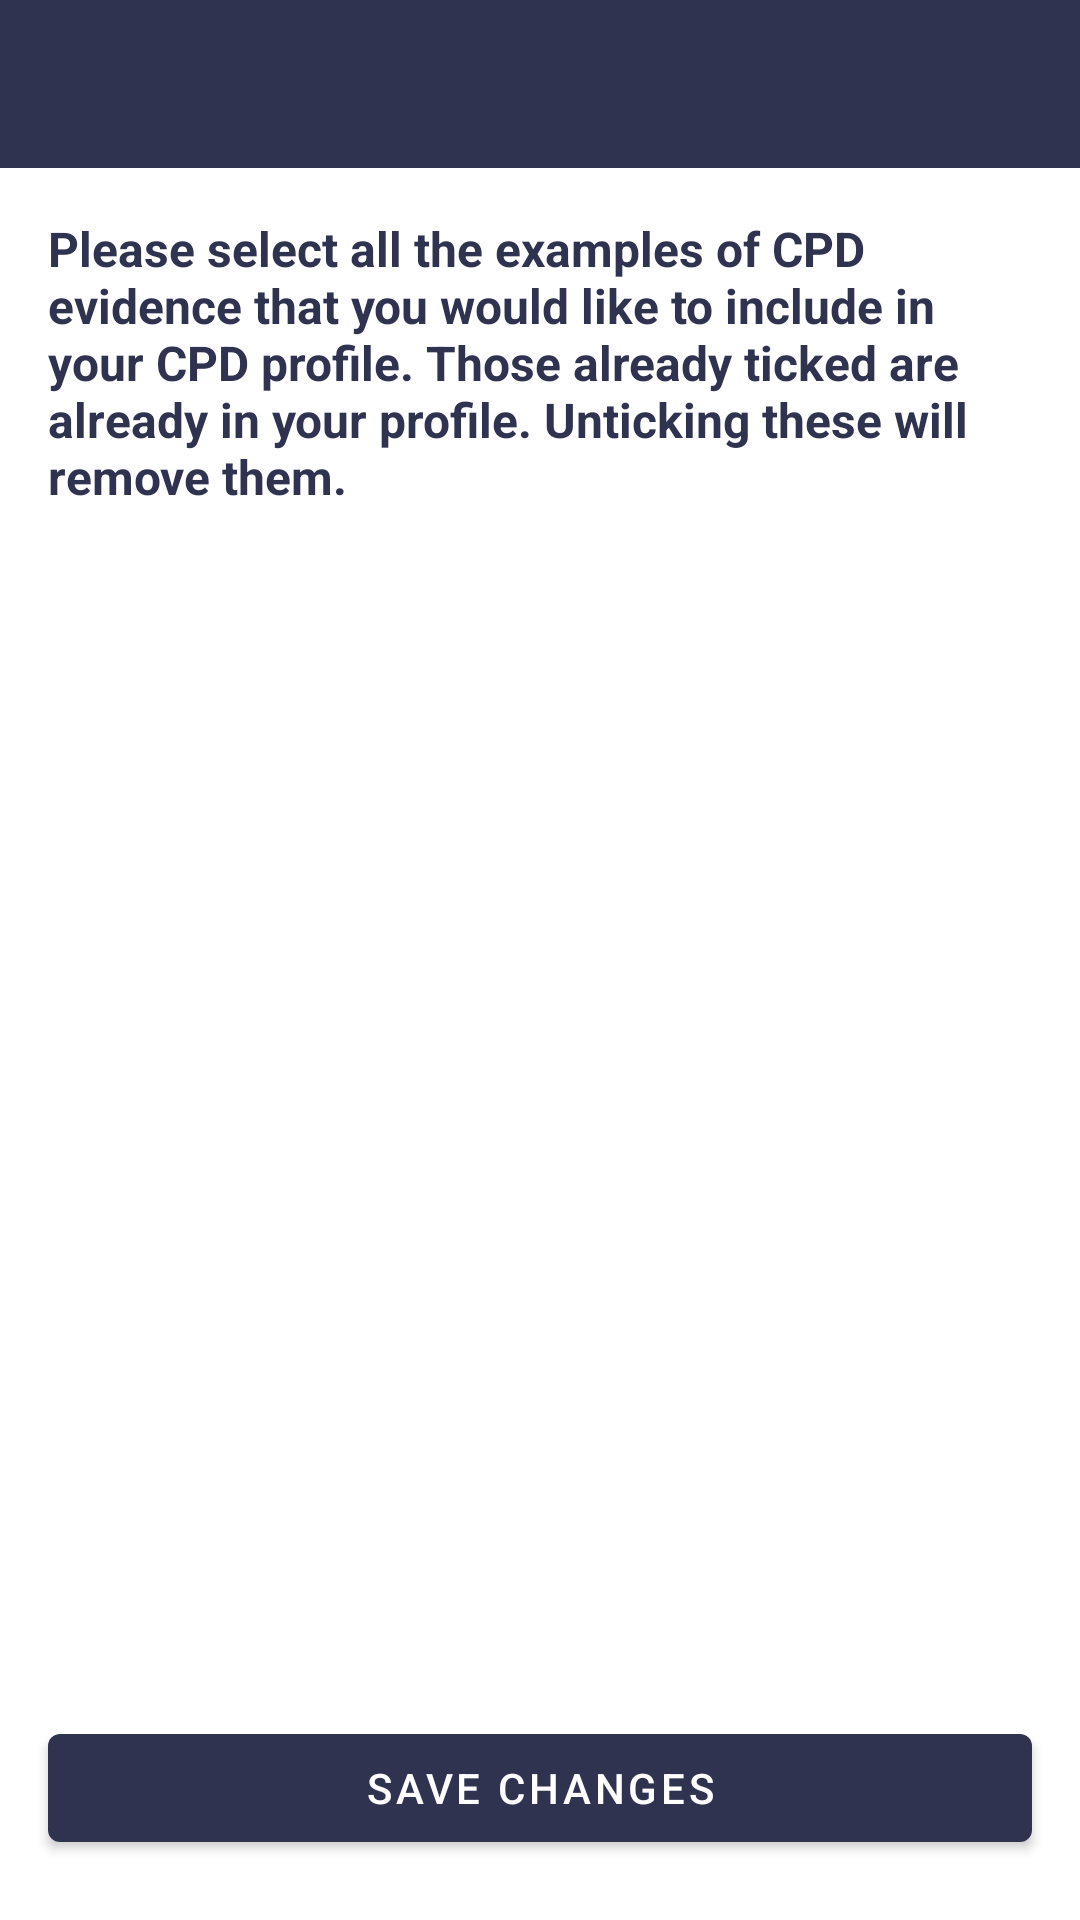

Android layout source for this screen:
<!-- AndroidManifest.xml: application theme AppTheme -->
<!-- res/layout/activity_edit_saved_audit_activities.xml -->
<?xml version="1.0" encoding="utf-8"?>
<androidx.constraintlayout.widget.ConstraintLayout xmlns:android="http://schemas.android.com/apk/res/android"
    xmlns:app="http://schemas.android.com/apk/res-auto"
    xmlns:tools="http://schemas.android.com/tools"
    android:layout_width="match_parent"
    android:layout_height="match_parent"
    tools:context=".activity.EditActivity">

    <com.google.android.material.appbar.AppBarLayout
        android:id="@+id/appBarLayout"
        android:layout_width="match_parent"
        android:layout_height="wrap_content"
        android:theme="@style/AppTheme.AppBarOverlay"
        app:layout_constraintStart_toStartOf="parent"
        app:layout_constraintEnd_toEndOf="parent"
        app:layout_constraintTop_toTopOf="parent">

        <androidx.appcompat.widget.Toolbar
            android:id="@+id/toolbar"
            android:layout_width="match_parent"
            android:layout_height="?attr/actionBarSize"
            android:background="?attr/colorPrimary"
            app:popupTheme="@style/AppTheme.PopupOverlay" />

    </com.google.android.material.appbar.AppBarLayout>

    <include layout="@layout/content_edit_saved_audit_activities" />





</androidx.constraintlayout.widget.ConstraintLayout>
<!-- res/layout/content_edit_saved_audit_activities.xml (included above) -->
<?xml version="1.0" encoding="utf-8"?>
<androidx.constraintlayout.widget.ConstraintLayout xmlns:android="http://schemas.android.com/apk/res/android"
    xmlns:app="http://schemas.android.com/apk/res-auto"
    android:layout_width="match_parent"
    android:layout_height="match_parent"
    android:orientation="vertical">

    <androidx.appcompat.widget.Toolbar
        android:id="@+id/toolbar"
        android:layout_width="match_parent"
        android:layout_height="?attr/actionBarSize"
        android:background="@color/colorPrimary"
        android:theme="@style/ThemeOverlay.AppCompat.Dark"
        app:layout_constraintEnd_toEndOf="parent"
        app:layout_constraintStart_toStartOf="parent"
        app:layout_constraintTop_toTopOf="parent" />

    <TextView
        android:id="@+id/activityHelper"
        android:layout_width="match_parent"
        android:layout_height="wrap_content"
        android:layout_margin="16dp"
        android:text="Please select all the examples of CPD evidence that you would like to include in your CPD profile. Those already ticked are already in your profile. Unticking these will remove them. "
        android:textColor="@color/colorPrimary"
        android:textSize="16sp"
        android:textStyle="bold"
        app:layout_constraintTop_toBottomOf="@+id/toolbar" />

    <androidx.recyclerview.widget.RecyclerView
        android:id="@+id/editAuditList"
        android:layout_width="0dp"
        android:layout_height="0dp"
        android:layout_marginTop="12dp"
        android:layout_marginBottom="50dp"
        app:layout_constraintBottom_toBottomOf="@+id/saveAuditEdit"
        app:layout_constraintEnd_toEndOf="parent"
        app:layout_constraintHorizontal_bias="0.0"
        app:layout_constraintStart_toStartOf="parent"
        app:layout_constraintTop_toBottomOf="@+id/activityHelper"
        app:layout_constraintVertical_bias="0.0" />

    <Button
        android:id="@+id/saveAuditEdit"
        android:layout_width="match_parent"
        android:layout_height="wrap_content"
        android:layout_marginStart="16dp"
        android:layout_marginTop="2dp"
        android:layout_marginEnd="16dp"
        android:layout_marginBottom="20dp"
        android:text="Save Changes"
        app:layout_constraintBottom_toBottomOf="parent"
        app:layout_constraintEnd_toEndOf="parent"
        app:layout_constraintHorizontal_bias="0.0"
        app:layout_constraintStart_toStartOf="parent"
        app:layout_constraintTop_toBottomOf="@+id/editAuditList" />


</androidx.constraintlayout.widget.ConstraintLayout>
<!-- resources referenced by this layout -->
<resources>
  <color name="colorPrimary">#2F334F</color>
  <style name="AppTheme.AppBarOverlay" parent="ThemeOverlay.AppCompat.Dark.ActionBar" />
  <style name="AppTheme.PopupOverlay" parent="ThemeOverlay.AppCompat.Light" />
  <style name="AppTheme" parent="Theme.MaterialComponents.Light.DarkActionBar">
          
          <item name="colorPrimary">@color/colorPrimary</item>
          <item name="colorPrimaryDark">@color/colorPrimaryDark</item>
          <item name="colorAccent">@color/colorAccent</item>
          <item name="android:statusBarColor">@color/colorPrimary</item>
          <item name="actionMenuTextColor">@color/colorPrimaryDark</item>
          <item name="colorSecondary">@color/colorAccent</item>
          <item name="colorOnSecondary">@color/white</item>
  
  
  
  
      </style>
  <color name="colorPrimaryDark">#1E82C2</color>
  <color name="colorAccent">#BA324F</color>
  <color name="white">#FFFFFF</color>
</resources>
